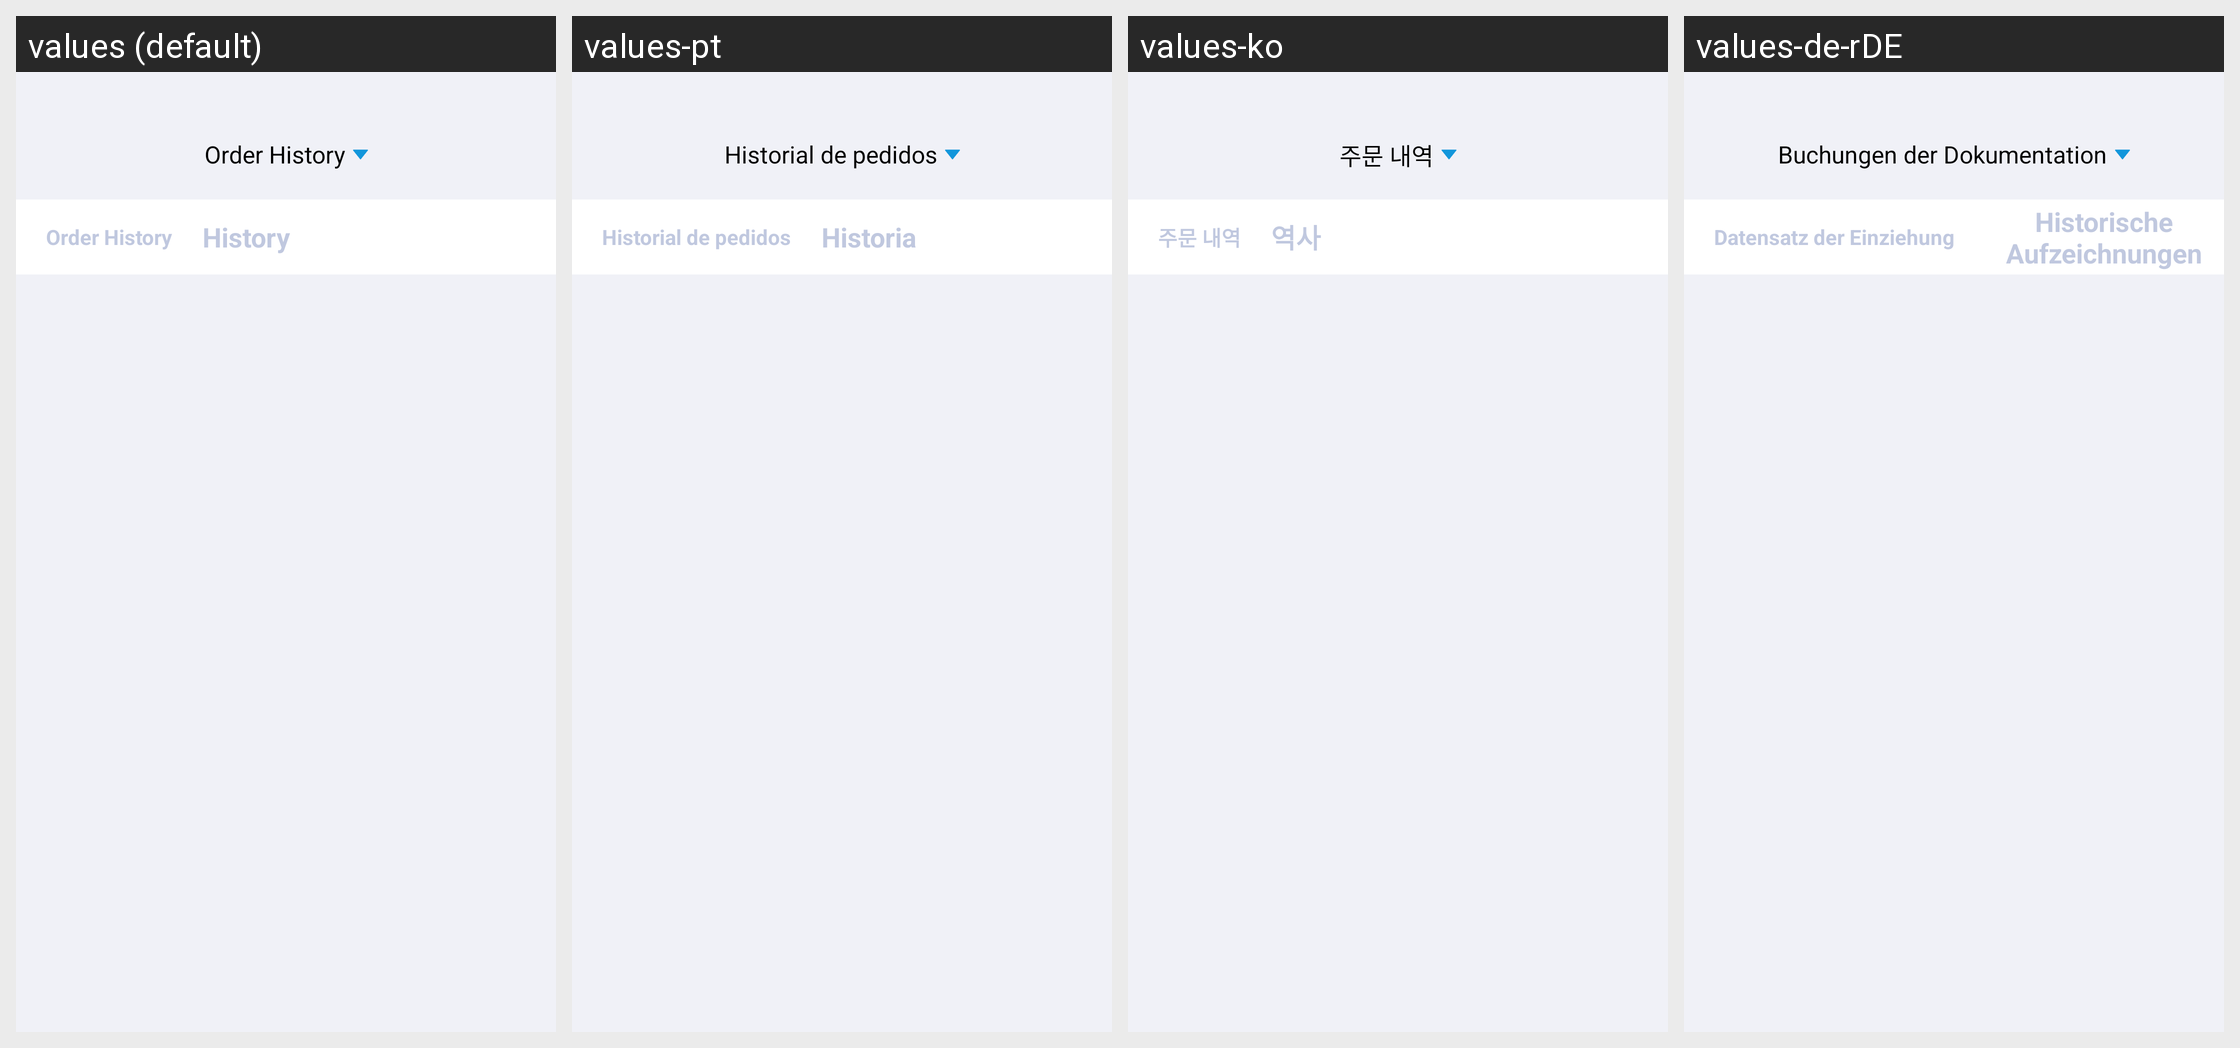

This grid shows one Android layout under several languages. Give, for every string resource on the screen, its name, the default text and each shown locale's text.
Android screen res/layout/activity_jiaoyijilu.xml rendered under 4 locales, left to right: values (default), values-pt, values-ko, values-de-rDE. Device: Nexus 5 (rendered at 1080×1920; each locale shown at half size, 540×960, under a caption strip naming it); theme AppThemeToolBar.Translucent.
Other locales in the repository, not shown: values-en-rUS, values-es, values-fr, values-ja-rJP, values-jp, values-ru, values-zh-rCN, values-zh-rTW.
Strings drawn on this screen, with the default value and each locale's value (text and hints the layout hard-codes, and strings that could not be matched under every locale, appear in the picture but are not listed):

gendanjiaoyijilu
  values: Order History
  values-pt: Historial de pedidos
  values-ko: 주문 내역
  values-de-rDE: Buchungen der Dokumentation

weituojilu
  values: Order History
  values-pt: Historial de pedidos
  values-ko: 주문 내역
  values-de-rDE: Datensatz der Einziehung

lishijilu
  values: History
  values-pt: Historia
  values-ko: 역사
  values-de-rDE: Historische Aufzeichnungen
